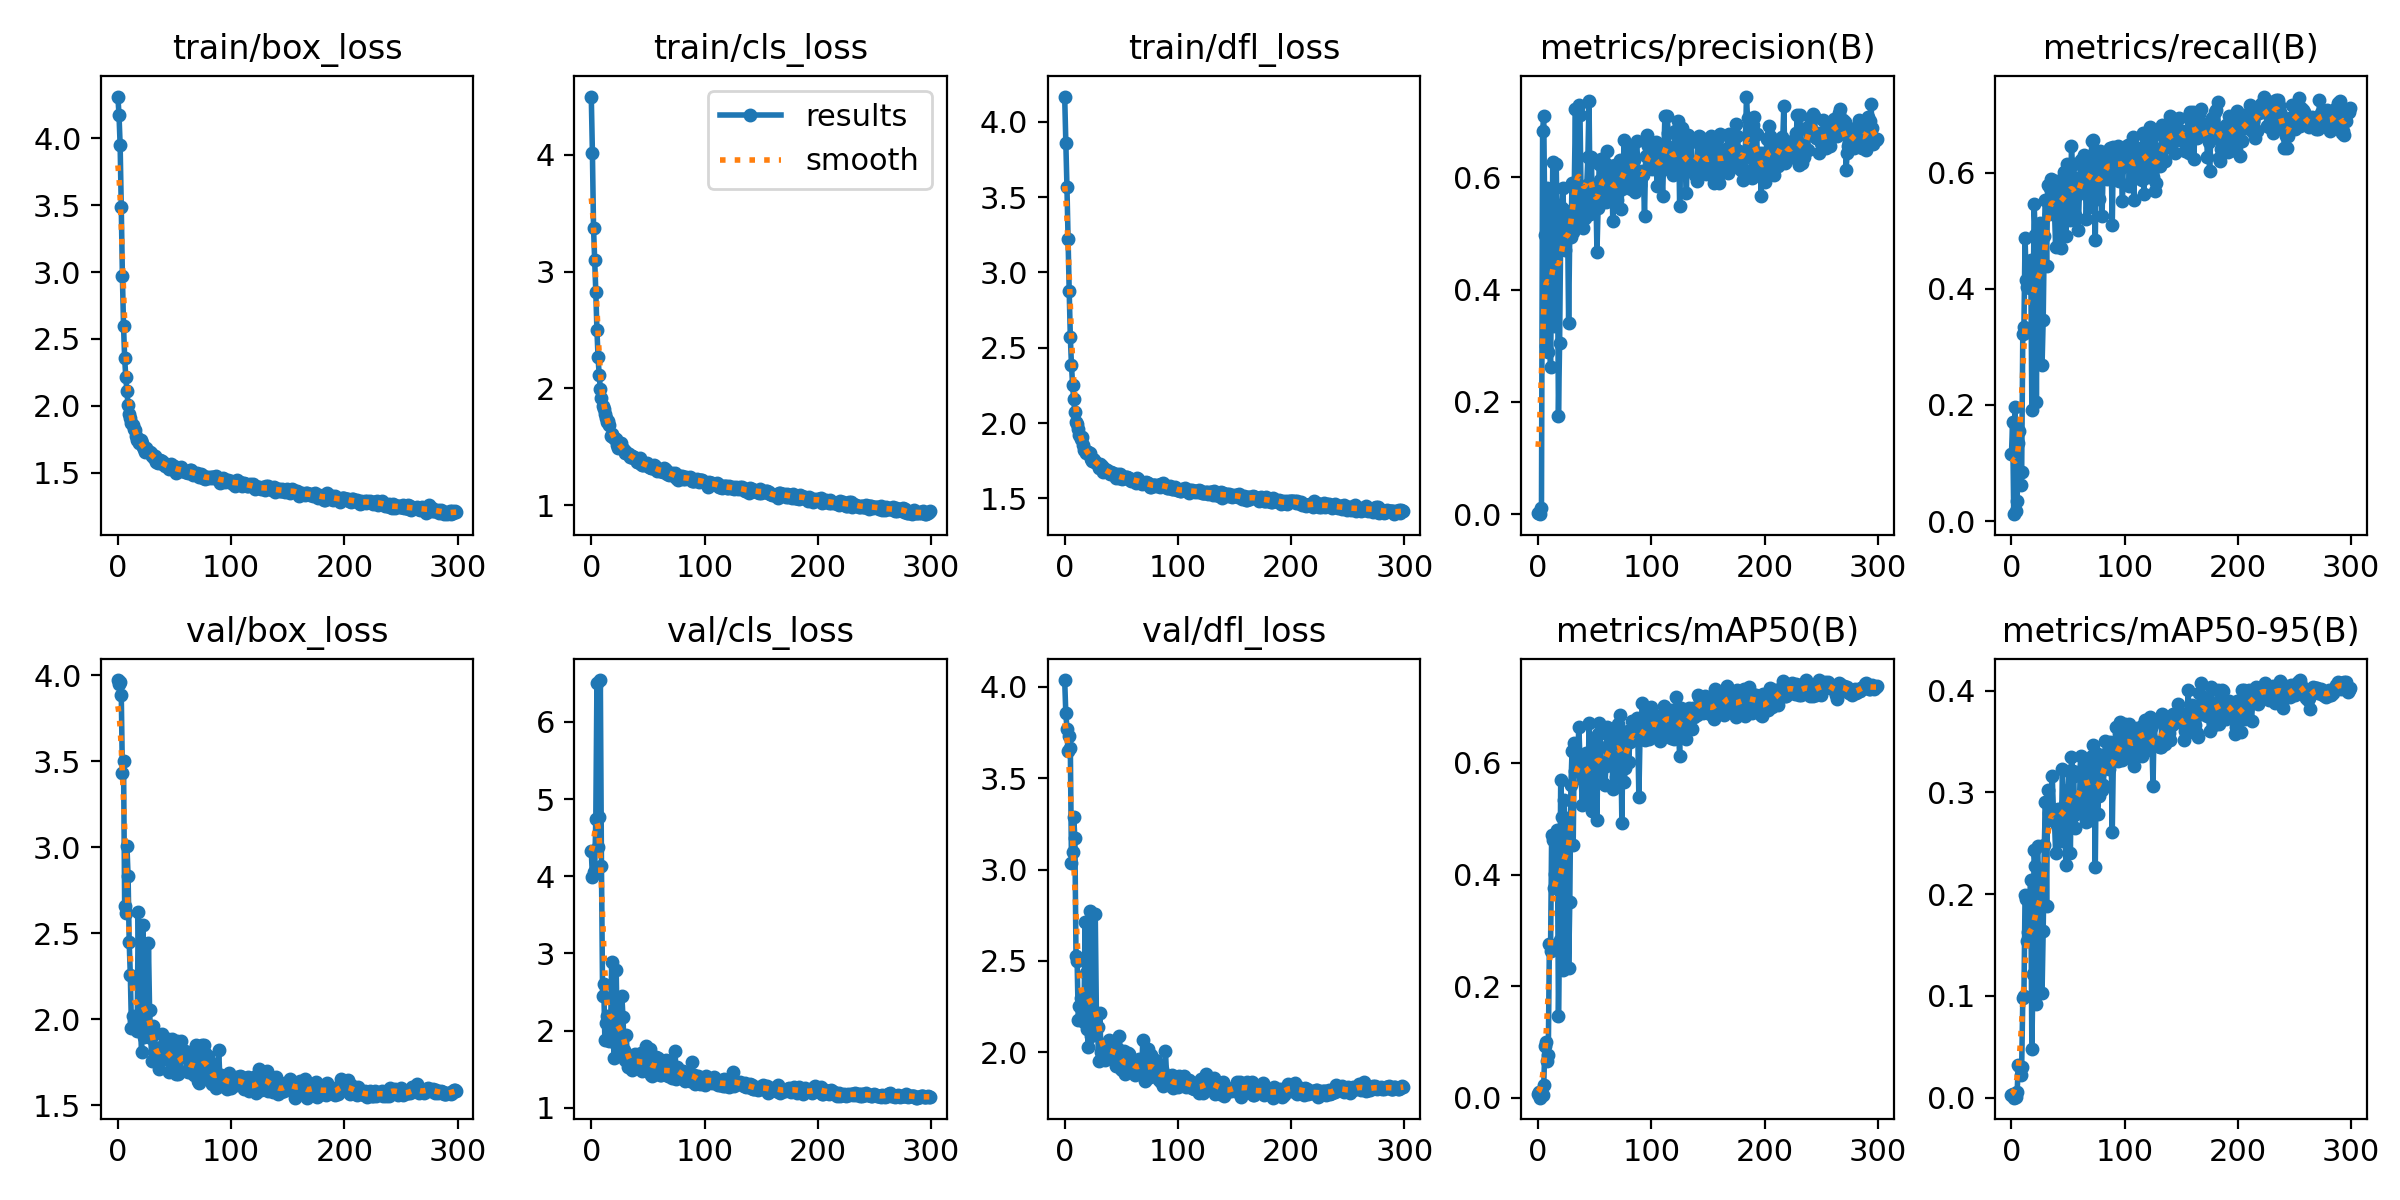

Values plotted in this chart, from the file beside it:
epoch, train/box_loss, train/cls_loss, train/dfl_loss, metrics/precision(B), metrics/recall(B), metrics/mAP50(B), metrics/mAP50-95(B), val/box_loss, val/cls_loss, val/dfl_loss, lr/pg0, lr/pg1, lr/pg2
0, 4.311, 4.5, 4.169, 0.00225, 0.1155, 0.00614, 0.00254, 3.972, 4.327, 4.037, 0.0802, 0.0022, 0.0022
1, 4.175, 4.02, 3.863, 0.00208, 0.1698, 0.01026, 0.00385, 3.949, 3.995, 3.857, 0.05949, 0.004485, 0.004485
2, 3.948, 3.373, 3.571, 1e-05, 0.0119, 2e-05, 1e-05, 3.961, 4.052, 3.772, 0.03875, 0.006755, 0.006755
3, 3.483, 3.104, 3.221, 0.01121, 0.1958, 0.00728, 0.0024, 3.886, 4.07, 3.651, 0.01801, 0.00901, 0.00901
4, 2.969, 2.827, 2.876, 0.683, 0.01755, 0.00501, 0.00113, 3.429, 4.743, 3.731, 0.009868, 0.009868, 0.009868
5, 2.598, 2.498, 2.571, 0.7102, 0.03516, 0.0224, 0.00554, 3.5, 6.51, 3.665, 0.009868, 0.009868, 0.009868
6, 2.354, 2.266, 2.383, 0.4976, 0.1342, 0.09203, 0.03207, 2.657, 4.386, 3.037, 0.009835, 0.009835, 0.009835
7, 2.213, 2.112, 2.254, 0.2989, 0.1554, 0.09976, 0.03135, 2.617, 4.769, 3.095, 0.009802, 0.009802, 0.009802
8, 2.112, 1.996, 2.157, 0.582, 0.06213, 0.06511, 0.02197, 3.007, 6.544, 3.286, 0.009769, 0.009769, 0.009769
9, 2.004, 1.917, 2.074, 0.2883, 0.08367, 0.07582, 0.0299, 2.835, 4.13, 3.172, 0.009736, 0.009736, 0.009736
10, 1.937, 1.853, 2.006, 0.3361, 0.3216, 0.2762, 0.09782, 2.447, 2.454, 2.528, 0.009703, 0.009703, 0.009703
11, 1.912, 1.825, 1.991, 0.2623, 0.3342, 0.2626, 0.09988, 2.255, 2.603, 2.498, 0.00967, 0.00967, 0.00967
12, 1.875, 1.782, 1.963, 0.4284, 0.4876, 0.4713, 0.1996, 1.951, 1.877, 2.177, 0.009637, 0.009637, 0.009637
13, 1.854, 1.748, 1.917, 0.6276, 0.4144, 0.4622, 0.1953, 2.016, 2.098, 2.252, 0.009604, 0.009604, 0.009604
14, 1.826, 1.713, 1.892, 0.3349, 0.4022, 0.3759, 0.1537, 1.99, 2.185, 2.295, 0.009571, 0.009571, 0.009571
15, 1.817, 1.718, 1.905, 0.5309, 0.4102, 0.4013, 0.1624, 1.979, 2.173, 2.256, 0.009538, 0.009538, 0.009538
16, 1.775, 1.689, 1.856, 0.6247, 0.4021, 0.4633, 0.1979, 1.985, 1.86, 2.204, 0.009505, 0.009505, 0.009505
17, 1.743, 1.594, 1.822, 0.4965, 0.4499, 0.4794, 0.2136, 1.931, 1.92, 2.167, 0.009472, 0.009472, 0.009472
18, 1.743, 1.607, 1.823, 0.1748, 0.192, 0.1468, 0.04782, 2.625, 2.887, 2.713, 0.009439, 0.009439, 0.009439
19, 1.726, 1.587, 1.802, 0.3042, 0.3218, 0.282, 0.1216, 2.217, 2.443, 2.435, 0.009406, 0.009406, 0.009406
20, 1.745, 1.573, 1.805, 0.5064, 0.546, 0.5696, 0.2437, 1.94, 1.641, 2.125, 0.009373, 0.009373, 0.009373
21, 1.719, 1.57, 1.806, 0.5462, 0.4932, 0.5024, 0.2276, 1.808, 1.843, 2.031, 0.00934, 0.00934, 0.00934
22, 1.69, 1.569, 1.798, 0.5815, 0.2053, 0.2284, 0.09221, 2.545, 2.787, 2.771, 0.009307, 0.009307, 0.009307
23, 1.681, 1.518, 1.76, 0.493, 0.4784, 0.5328, 0.2475, 1.895, 1.861, 2.087, 0.009274, 0.009274, 0.009274
24, 1.657, 1.493, 1.745, 0.4699, 0.4605, 0.4502, 0.1894, 1.977, 1.992, 2.17, 0.009241, 0.009241, 0.009241
25, 1.684, 1.512, 1.764, 0.54, 0.5138, 0.4936, 0.2133, 1.929, 1.861, 2.122, 0.009208, 0.009208, 0.009208
26, 1.663, 1.53, 1.754, 0.5263, 0.4648, 0.5021, 0.2236, 1.906, 1.776, 2.105, 0.009175, 0.009175, 0.009175
27, 1.658, 1.488, 1.742, 0.3409, 0.2687, 0.2328, 0.1034, 2.442, 2.447, 2.758, 0.009142, 0.009142, 0.009142
28, 1.654, 1.482, 1.735, 0.507, 0.3469, 0.3508, 0.1642, 2.055, 2.176, 2.217, 0.009109, 0.009109, 0.009109
29, 1.645, 1.47, 1.731, 0.4935, 0.4903, 0.5602, 0.2485, 1.893, 1.743, 2.139, 0.009076, 0.009076, 0.009076
30, 1.622, 1.443, 1.698, 0.5906, 0.5521, 0.6209, 0.2904, 1.758, 1.621, 1.952, 0.009043, 0.009043, 0.009043
31, 1.628, 1.458, 1.728, 0.5027, 0.4386, 0.4522, 0.1888, 1.958, 1.938, 2.214, 0.00901, 0.00901, 0.00901
32, 1.607, 1.441, 1.71, 0.5886, 0.5789, 0.636, 0.3026, 1.763, 1.532, 2.001, 0.008977, 0.008977, 0.008977
33, 1.625, 1.434, 1.716, 0.7219, 0.5286, 0.5862, 0.2797, 1.786, 1.613, 2.024, 0.008944, 0.008944, 0.008944
34, 1.581, 1.41, 1.672, 0.5164, 0.5725, 0.5882, 0.2769, 1.834, 1.572, 2.027, 0.008911, 0.008911, 0.008911
35, 1.576, 1.421, 1.679, 0.5161, 0.5887, 0.6076, 0.2794, 1.762, 1.539, 1.99, 0.008878, 0.008878, 0.008878
36, 1.581, 1.42, 1.695, 0.7285, 0.5863, 0.6649, 0.3166, 1.712, 1.492, 1.957, 0.008845, 0.008845, 0.008845
37, 1.597, 1.407, 1.689, 0.712, 0.528, 0.6062, 0.2829, 1.824, 1.556, 2.027, 0.008812, 0.008812, 0.008812
38, 1.574, 1.409, 1.678, 0.5685, 0.5334, 0.5818, 0.2712, 1.838, 1.612, 2.018, 0.008779, 0.008779, 0.008779
39, 1.584, 1.4, 1.678, 0.5637, 0.472, 0.524, 0.2404, 1.916, 1.695, 2.069, 0.008746, 0.008746, 0.008746
40, 1.564, 1.371, 1.658, 0.5095, 0.5856, 0.5697, 0.2683, 1.828, 1.63, 1.982, 0.008713, 0.008713, 0.008713
41, 1.569, 1.374, 1.676, 0.5282, 0.5323, 0.5971, 0.284, 1.831, 1.579, 2.015, 0.00868, 0.00868, 0.00868
42, 1.547, 1.38, 1.663, 0.5688, 0.5843, 0.6179, 0.2793, 1.819, 1.542, 2.009, 0.008647, 0.008647, 0.008647
43, 1.553, 1.401, 1.666, 0.5875, 0.5604, 0.5669, 0.2743, 1.767, 1.632, 1.962, 0.008614, 0.008614, 0.008614
44, 1.546, 1.35, 1.655, 0.6367, 0.4703, 0.5267, 0.2524, 1.886, 1.708, 2.05, 0.008581, 0.008581, 0.008581
45, 1.529, 1.343, 1.633, 0.7362, 0.5765, 0.6714, 0.3233, 1.695, 1.473, 1.926, 0.008548, 0.008548, 0.008548
46, 1.554, 1.341, 1.661, 0.5352, 0.6002, 0.5864, 0.2782, 1.799, 1.529, 2.008, 0.008515, 0.008515, 0.008515
47, 1.562, 1.351, 1.649, 0.6365, 0.5735, 0.615, 0.289, 1.753, 1.513, 2.019, 0.008482, 0.008482, 0.008482
48, 1.531, 1.346, 1.636, 0.5501, 0.49, 0.5136, 0.2284, 1.885, 1.8, 2.09, 0.008449, 0.008449, 0.008449
49, 1.54, 1.359, 1.659, 0.5605, 0.6153, 0.6274, 0.3001, 1.743, 1.533, 1.95, 0.008416, 0.008416, 0.008416
50, 1.547, 1.345, 1.634, 0.5492, 0.5442, 0.6098, 0.302, 1.725, 1.49, 1.911, 0.008383, 0.008383, 0.008383
51, 1.498, 1.329, 1.625, 0.5771, 0.5747, 0.6382, 0.321, 1.683, 1.663, 1.904, 0.00835, 0.00835, 0.00835
52, 1.524, 1.324, 1.64, 0.4674, 0.5178, 0.4969, 0.24, 1.871, 1.761, 2.009, 0.008317, 0.008317, 0.008317
53, 1.533, 1.323, 1.637, 0.5453, 0.6454, 0.6526, 0.3346, 1.682, 1.422, 1.882, 0.008284, 0.008284, 0.008284
54, 1.531, 1.32, 1.639, 0.624, 0.5916, 0.6716, 0.3208, 1.695, 1.409, 1.892, 0.008251, 0.008251, 0.008251
55, 1.513, 1.342, 1.641, 0.5962, 0.6152, 0.6281, 0.3158, 1.698, 1.485, 1.935, 0.008218, 0.008218, 0.008218
56, 1.543, 1.334, 1.637, 0.6331, 0.5267, 0.5661, 0.2647, 1.876, 1.585, 1.995, 0.008185, 0.008185, 0.008185
57, 1.521, 1.309, 1.637, 0.5828, 0.5223, 0.5639, 0.2788, 1.803, 1.656, 1.991, 0.008152, 0.008152, 0.008152
58, 1.513, 1.294, 1.622, 0.5693, 0.5611, 0.5978, 0.2942, 1.801, 1.516, 1.929, 0.008119, 0.008119, 0.008119
59, 1.503, 1.297, 1.618, 0.6252, 0.5012, 0.5605, 0.2803, 1.813, 1.639, 1.963, 0.008086, 0.008086, 0.008086
... 240 more rows
